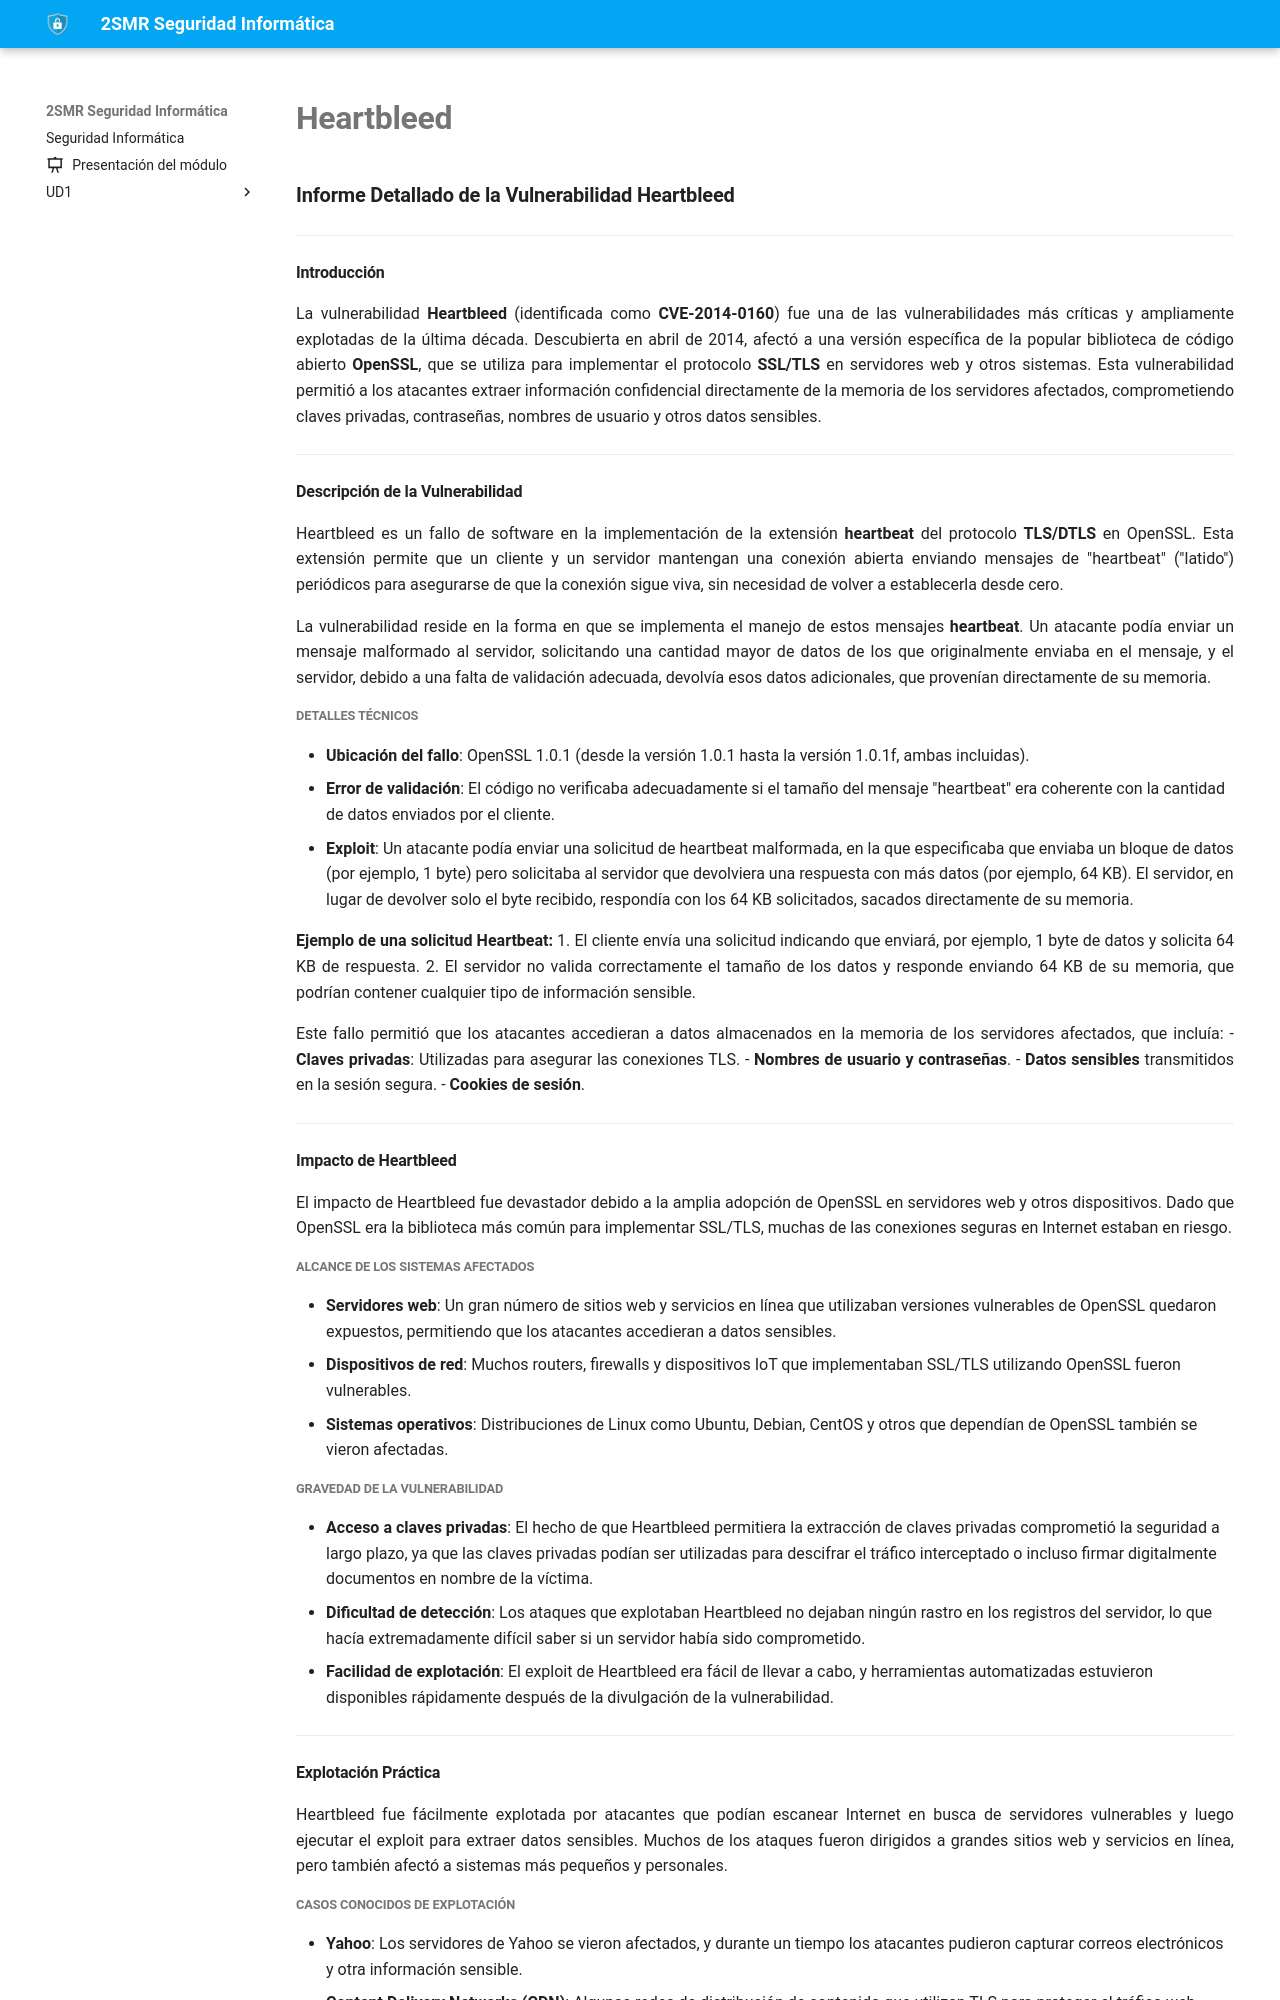

repository: fperezIES/SMR-SIN · page: incidentes/heartbleed.html · generator: mkdocs


### Informe Detallado de la Vulnerabilidad **Heartbleed**

---

#### **Introducción**

La vulnerabilidad **Heartbleed** (identificada como **CVE-2014-0160**) fue una de las vulnerabilidades más críticas y ampliamente explotadas de la última década. Descubierta en abril de 2014, afectó a una versión específica de la popular biblioteca de código abierto **OpenSSL**, que se utiliza para implementar el protocolo **SSL/TLS** en servidores web y otros sistemas. Esta vulnerabilidad permitió a los atacantes extraer información confidencial directamente de la memoria de los servidores afectados, comprometiendo claves privadas, contraseñas, nombres de usuario y otros datos sensibles.

---

#### **Descripción de la Vulnerabilidad**

Heartbleed es un fallo de software en la implementación de la extensión **heartbeat** del protocolo **TLS/DTLS** en OpenSSL. Esta extensión permite que un cliente y un servidor mantengan una conexión abierta enviando mensajes de "heartbeat" ("latido") periódicos para asegurarse de que la conexión sigue viva, sin necesidad de volver a establecerla desde cero.

La vulnerabilidad reside en la forma en que se implementa el manejo de estos mensajes **heartbeat**. Un atacante podía enviar un mensaje malformado al servidor, solicitando una cantidad mayor de datos de los que originalmente enviaba en el mensaje, y el servidor, debido a una falta de validación adecuada, devolvía esos datos adicionales, que provenían directamente de su memoria.

##### **Detalles Técnicos**
- **Ubicación del fallo**: OpenSSL 1.0.1 (desde la versión 1.0.1 hasta la versión 1.0.1f, ambas incluidas).
- **Error de validación**: El código no verificaba adecuadamente si el tamaño del mensaje "heartbeat" era coherente con la cantidad de datos enviados por el cliente.
- **Exploit**: Un atacante podía enviar una solicitud de heartbeat malformada, en la que especificaba que enviaba un bloque de datos (por ejemplo, 1 byte) pero solicitaba al servidor que devolviera una respuesta con más datos (por ejemplo, 64 KB). El servidor, en lugar de devolver solo el byte recibido, respondía con los 64 KB solicitados, sacados directamente de su memoria.

**Ejemplo de una solicitud Heartbeat:**
1. El cliente envía una solicitud indicando que enviará, por ejemplo, 1 byte de datos y solicita 64 KB de respuesta.
2. El servidor no valida correctamente el tamaño de los datos y responde enviando 64 KB de su memoria, que podrían contener cualquier tipo de información sensible.

Este fallo permitió que los atacantes accedieran a datos almacenados en la memoria de los servidores afectados, que incluía:
- **Claves privadas**: Utilizadas para asegurar las conexiones TLS.
- **Nombres de usuario y contraseñas**.
- **Datos sensibles** transmitidos en la sesión segura.
- **Cookies de sesión**.

---

#### **Impacto de Heartbleed**

El impacto de Heartbleed fue devastador debido a la amplia adopción de OpenSSL en servidores web y otros dispositivos. Dado que OpenSSL era la biblioteca más común para implementar SSL/TLS, muchas de las conexiones seguras en Internet estaban en riesgo.

##### **Alcance de los sistemas afectados**
- **Servidores web**: Un gran número de sitios web y servicios en línea que utilizaban versiones vulnerables de OpenSSL quedaron expuestos, permitiendo que los atacantes accedieran a datos sensibles.
- **Dispositivos de red**: Muchos routers, firewalls y dispositivos IoT que implementaban SSL/TLS utilizando OpenSSL fueron vulnerables.
- **Sistemas operativos**: Distribuciones de Linux como Ubuntu, Debian, CentOS y otros que dependían de OpenSSL también se vieron afectadas.

##### **Gravedad de la vulnerabilidad**
- **Acceso a claves privadas**: El hecho de que Heartbleed permitiera la extracción de claves privadas comprometió la seguridad a largo plazo, ya que las claves privadas podían ser utilizadas para descifrar el tráfico interceptado o incluso firmar digitalmente documentos en nombre de la víctima.
- **Dificultad de detección**: Los ataques que explotaban Heartbleed no dejaban ningún rastro en los registros del servidor, lo que hacía extremadamente difícil saber si un servidor había sido comprometido.
- **Facilidad de explotación**: El exploit de Heartbleed era fácil de llevar a cabo, y herramientas automatizadas estuvieron disponibles rápidamente después de la divulgación de la vulnerabilidad.

---

#### **Explotación Práctica**

Heartbleed fue fácilmente explotada por atacantes que podían escanear Internet en busca de servidores vulnerables y luego ejecutar el exploit para extraer datos sensibles. Muchos de los ataques fueron dirigidos a grandes sitios web y servicios en línea, pero también afectó a sistemas más pequeños y personales.
